Run: headless pygame with SDL's dummy video driver; simulated clock (each Clock.tick advances the game by its frame time, no real sleeping); random seed 0; keys injected as events and as key.get_pressed() state; no mouse input.
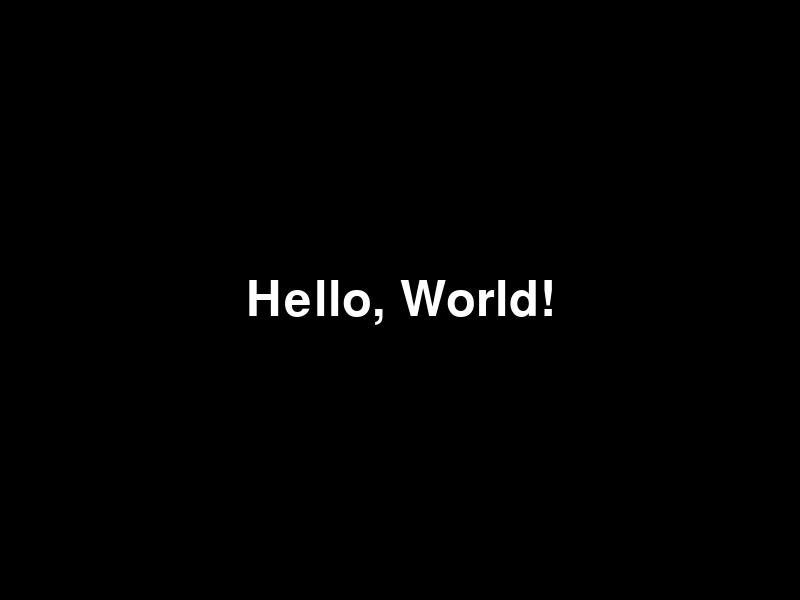
Frame 1 of 4 · flips 1–60 · no input
Frame 2 of 4 · flips 61–180 · tapped SPACE, RETURN · held RIGHT (→), D · screen unchanged from frame 1, image omitted
Frame 3 of 4 · flips 181–300 · held DOWN (↓), S · screen unchanged from frame 2, image omitted
Frame 4 of 4 · flips 301–420 · held LEFT (←), A, UP (↑), W · screen unchanged from frame 3, image omitted

The pygame program that drew these frames:

'''

import math

# Define a value for a
a = 0.5

# Compute the sine of a using the sin() function
sine = math.sin(a)
print(f"sin({a}) = {sine}")

# Compute the inverse sine of a using the asin() function
inverse_sine = math.asin(a)
print(f"sin^-1({a}) = {inverse_sine}")
'''

import pygame

# Initialize Pygame
pygame.init()

caption = "Refraction Simulator"
screen = pygame.display.set_mode((800, 600))
pygame.display.set_caption(caption)

# Define colors
black = (0, 0, 0)
white = (255, 255, 255)

# Define font and text
font = pygame.font.SysFont("Arial", 72)
text = font.render("Hello, World!", True,  white)

# Main game loop
done = False
while not done:
    # Handle events
    for event in pygame.event.get():
        if event.type == pygame.QUIT:
            done = True

    # Fill the screen with black
    screen.fill(black)

    # Draw the text
    screen.blit(text, (800 // 2 - text.get_width() // 2, 600 // 2 - text.get_height() // 2))
    pygame.display.update()
    pygame.time.Clock().tick(30)

# Quit Pygame
pygame.quit()
